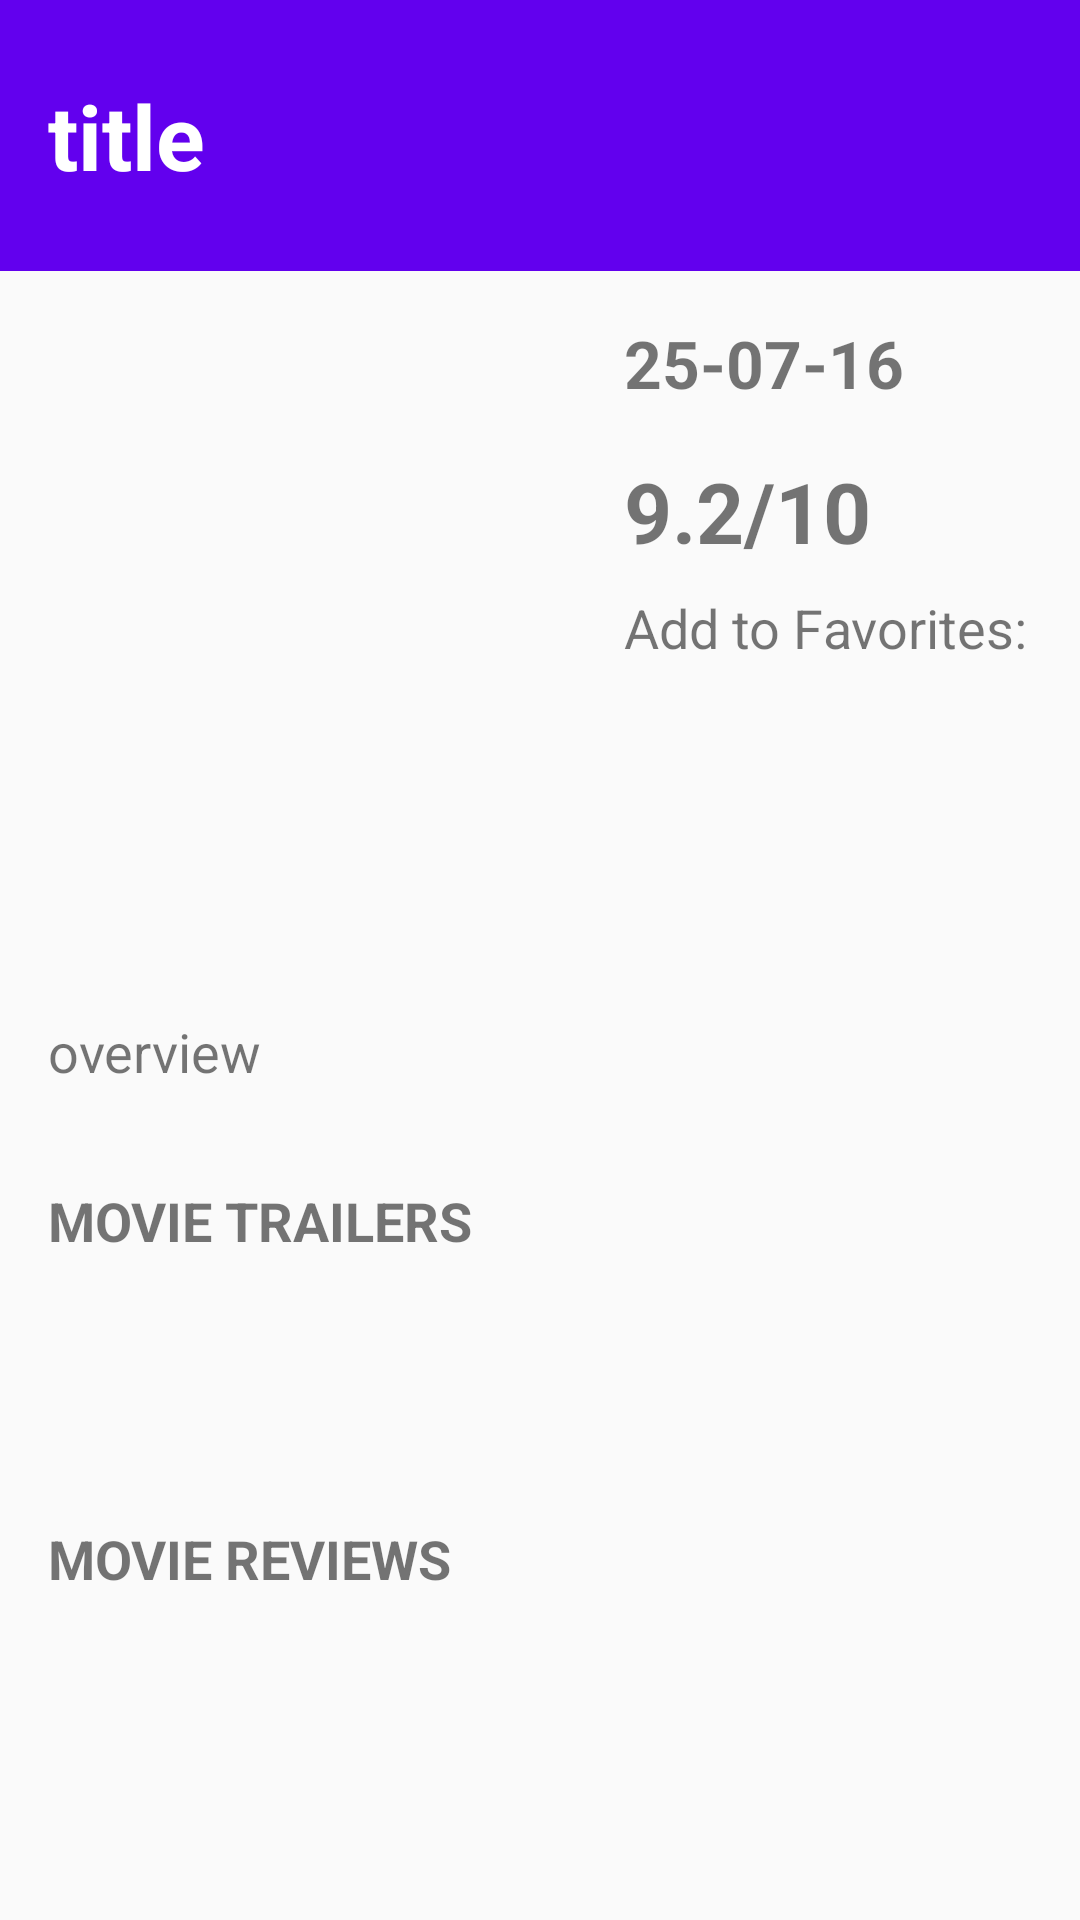

This screen was rendered from an Android layout file. Write that file and the resources it references.
<!-- AndroidManifest.xml: application theme AppTheme -->
<!-- res/layout/detail_activity.xml -->
<?xml version="1.0" encoding="utf-8"?>


<android.support.v4.widget.NestedScrollView xmlns:android="http://schemas.android.com/apk/res/android"
    android:layout_width="match_parent"
    android:layout_height="match_parent"
    android:id="@+id/nestedView">


    <LinearLayout xmlns:android="http://schemas.android.com/apk/res/android"
        android:layout_width="match_parent"
        android:layout_height="match_parent"
        android:orientation="vertical">

        <TextView
            android:id="@+id/title"
            style="@style/style1"
            android:layout_width="match_parent"
            android:layout_height="wrap_content"
            android:text="title" />

        <LinearLayout
            android:layout_width="match_parent"
            android:layout_height="match_parent"
            android:orientation="vertical">

        <LinearLayout
            android:layout_width="match_parent"
            android:layout_height="wrap_content"
            android:orientation="horizontal">

            <ImageView
                android:id="@+id/picture"
                android:layout_width="160dp"
                android:layout_height="200dp"
                android:layout_margin="16dp" />

            <LinearLayout
                android:layout_width="match_parent"
                android:layout_height="match_parent"
                android:orientation="vertical">

                <TextView
                    android:id="@+id/releaseDate"
                    android:layout_width="wrap_content"
                    android:layout_height="wrap_content"
                    android:layout_marginBottom="8dp"
                    android:layout_marginLeft="16dp"
                    android:layout_marginTop="16dp"
                    android:text="25-07-16"
                    android:textSize="22sp"
                    android:textStyle="bold" />

                <TextView
                    android:id="@+id/vote_average"
                    android:layout_width="wrap_content"
                    android:layout_height="wrap_content"
                    android:layout_marginLeft="16dp"
                    android:layout_marginTop="8dp"
                    android:text="9.2/10"
                    android:textSize="28sp"
                    android:textStyle="bold" />

                <TextView
                    android:layout_width="wrap_content"
                    android:layout_height="wrap_content"
                    android:layout_marginLeft="16dp"
                    android:layout_marginTop="8dp"
                    android:text="Add to Favorites: "
                    android:textSize="18sp" />

                <ImageView
                    android:id="@+id/favorites"
                    android:layout_width="40dp"
                    android:layout_height="40dp"
                    android:layout_gravity="left"
                    android:layout_marginLeft="16dp" />

            </LinearLayout>
        </LinearLayout>


        <TextView
            android:id="@+id/overview"
            android:layout_width="wrap_content"
            android:layout_height="wrap_content"
            android:layout_margin="16dp"
            android:text="overview"
            android:textSize="18sp" />

        <TextView
            android:layout_width="wrap_content"
            android:layout_height="wrap_content"
            android:padding="16dp"
            android:text="Movie Trailers"
            android:textAllCaps="true"
            android:textSize="18sp"
            android:textStyle="bold" />

        <RelativeLayout
            android:layout_width="match_parent"
            android:layout_height="match_parent">

            <android.support.v7.widget.RecyclerView
                android:id="@+id/recyclerTrailer"
                android:layout_width="wrap_content"
                android:layout_height="wrap_content"
                android:layout_margin="8dp">

            </android.support.v7.widget.RecyclerView>

            <TextView
                android:id="@+id/empty_trailer"
                android:layout_width="wrap_content"
                android:layout_height="wrap_content"
                android:layout_centerInParent="true"
                android:textAppearance="?android:textAppearanceMedium"
                android:padding="16dp"/>


        </RelativeLayout>


        <TextView
            android:layout_width="wrap_content"
            android:layout_height="wrap_content"
            android:padding="16dp"
            android:text="Movie Reviews"
            android:textAllCaps="true"
            android:textSize="18sp"
            android:textStyle="bold" />

        <RelativeLayout
            android:layout_width="match_parent"
            android:layout_height="match_parent">

            <android.support.v7.widget.RecyclerView
                android:id="@+id/recyclerReview"
                android:layout_width="match_parent"
                android:layout_height="wrap_content"
                android:layout_margin="8dp">

            </android.support.v7.widget.RecyclerView>

            <TextView
                android:id="@+id/empty_review"
                android:layout_width="wrap_content"
                android:layout_height="wrap_content"
                android:layout_centerInParent="true"
                android:padding="16dp"
                android:textAppearance="?android:textAppearanceMedium" />

        </RelativeLayout>

        </LinearLayout>
    </LinearLayout>


</android.support.v4.widget.NestedScrollView>
<!-- resources referenced by this layout -->
<resources>
  <style name="style1" parent="AppTheme">
          <item name="android:textColor">#FFFFFF</item>
          <item name="android:textSize">30sp</item>
          <item name="android:textStyle">bold</item>
          <item name="android:paddingLeft">16dp</item>
          <item name="android:paddingRight">16dp</item>
          <item name="android:paddingTop">25dp</item>
          <item name="android:paddingBottom">25dp</item>
          <item name="android:background">@color/colorPrimary</item>
      </style>
  <style name="AppTheme" parent="Theme.AppCompat.Light.DarkActionBar">
          
          <item name="colorPrimary">@color/colorPrimary</item>
          <item name="colorPrimaryDark">@color/colorPrimaryDark</item>
          <item name="colorAccent">@color/colorAccent</item>
  
          <item name="preferenceTheme">@style/PreferenceThemeOverlay</item>
      </style>
  <!-- not gathered from this repository: default colours our renderer supplied (Android Studio template values) -->
  <color name="colorPrimary">#FF6200EE</color>
  <color name="colorPrimaryDark">#FF3700B3</color>
  <color name="colorAccent">#FF03DAC5</color>
</resources>
